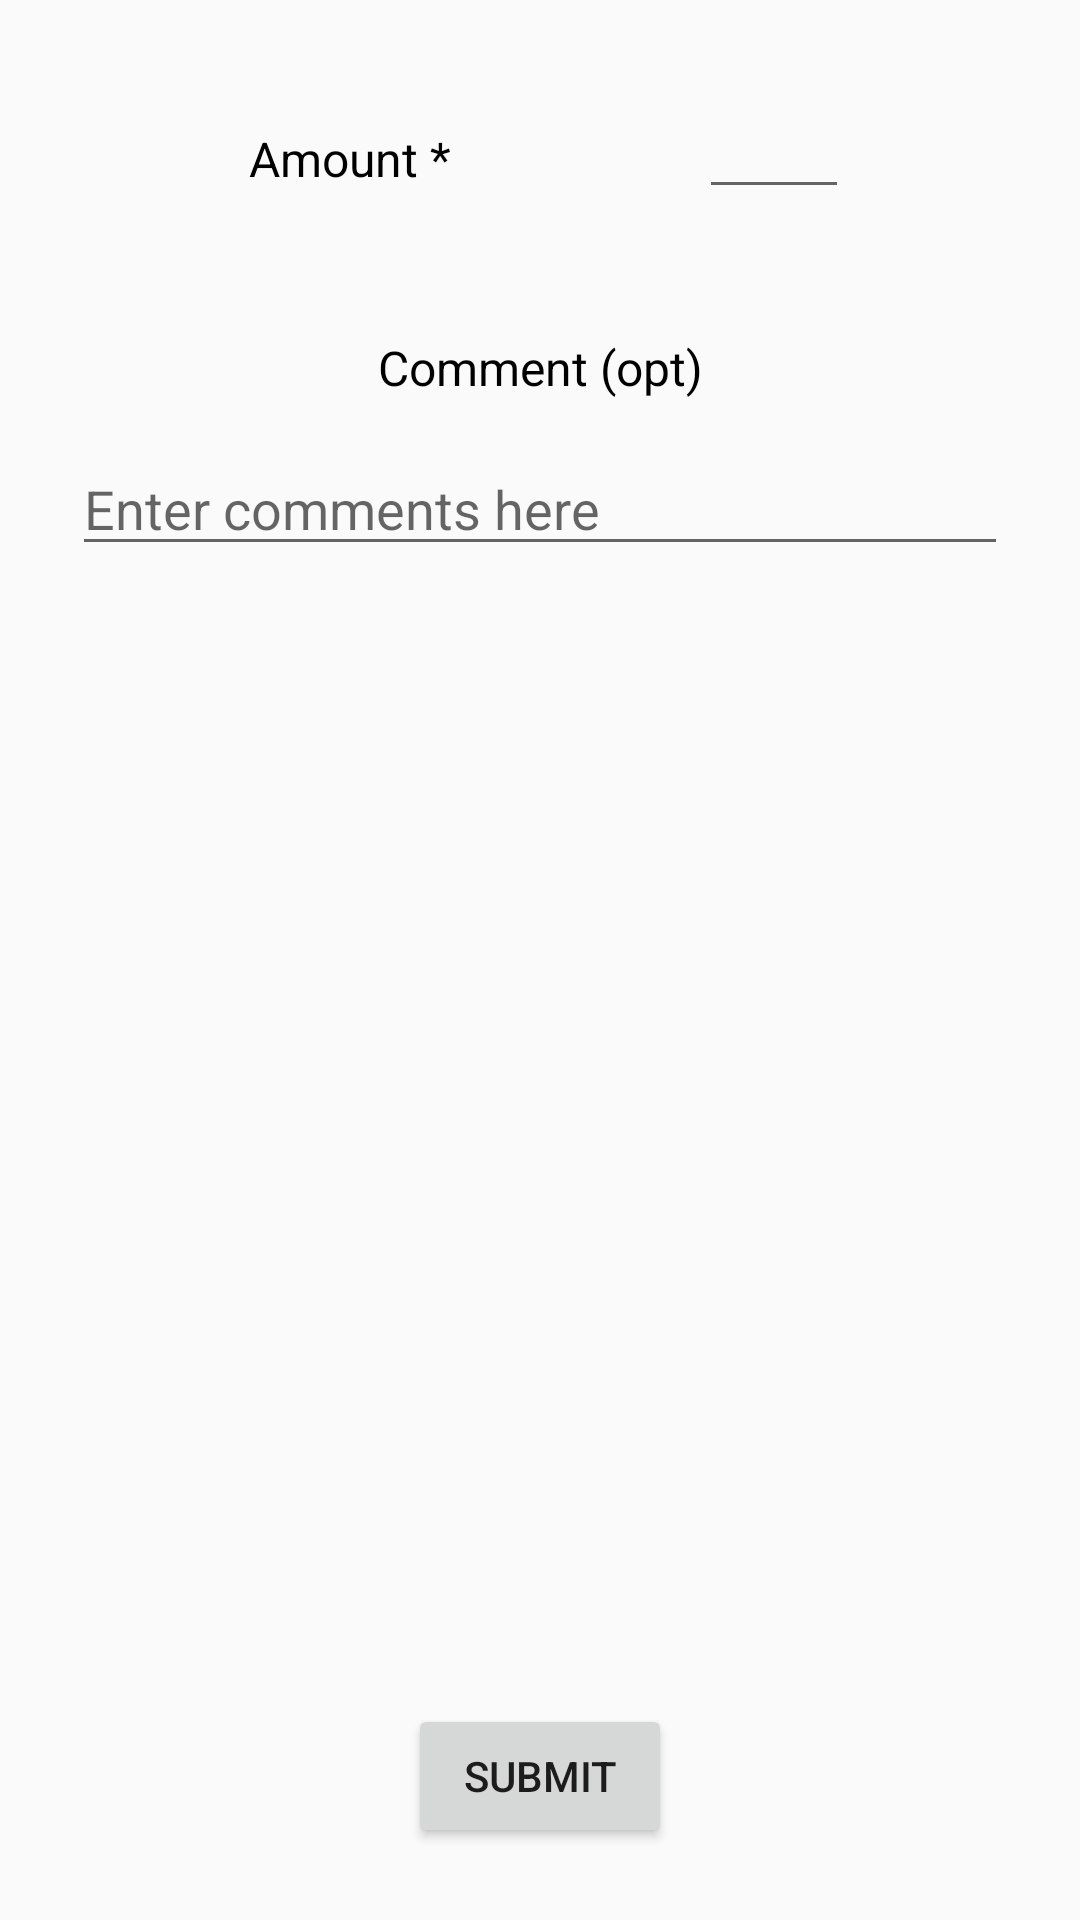

This screen was rendered from an Android layout file. Write that file and the resources it references.
<!-- AndroidManifest.xml: application theme AppTheme -->
<!-- res/layout/activity_add_new_expense.xml -->
<?xml version="1.0" encoding="utf-8"?>
<androidx.constraintlayout.widget.ConstraintLayout xmlns:android="http://schemas.android.com/apk/res/android"
    xmlns:app="http://schemas.android.com/apk/res-auto"
    android:layout_width="match_parent"
    android:layout_height="match_parent"
    xmlns:tools="http://schemas.android.com/tools"
    android:orientation="vertical">

    <Button
        android:id="@+id/button_submit"
        android:layout_width="wrap_content"
        android:layout_height="wrap_content"
        android:layout_marginBottom="24dp"
        android:text="@string/submit"
        app:layout_constraintBottom_toBottomOf="parent"
        app:layout_constraintEnd_toEndOf="parent"
        app:layout_constraintStart_toStartOf="parent" />

    <EditText
        android:id="@+id/edit_comment"
        android:layout_width="match_parent"
        android:layout_height="wrap_content"
        android:layout_marginStart="24dp"
        android:layout_marginTop="8dp"
        android:layout_marginEnd="24dp"
        android:hint="@string/comments_hint"
        android:inputType="textCapSentences|textAutoCorrect|textMultiLine"
        android:maxLines="3"
        app:layout_constraintEnd_toEndOf="parent"
        app:layout_constraintStart_toStartOf="parent"
        app:layout_constraintTop_toBottomOf="@id/text_comment_title" />

    <EditText
        android:id="@+id/edit_amount"
        style="@style/text_view_general"
        android:layout_width="50dp"
        android:inputType="numberSigned"
        app:layout_constraintBaseline_toBaselineOf="@id/text_amount_title"
        app:layout_constraintEnd_toEndOf="parent"
        app:layout_constraintStart_toEndOf="@id/text_amount_title" />

    <LinearLayout
        android:id="@+id/container_type"
        android:layout_width="match_parent"
        android:layout_height="wrap_content"
        android:layout_marginTop="36dp"
        android:gravity="center_horizontal"
        android:orientation="vertical"
        android:visibility="gone"
        tools:visibility="visible"
        app:layout_constraintEnd_toEndOf="parent"
        app:layout_constraintStart_toStartOf="parent"
        app:layout_constraintTop_toTopOf="parent">

        <Spinner
            android:id="@+id/spinner"
            android:layout_width="wrap_content"
            android:layout_height="wrap_content"
            android:layout_marginTop="12dp"
            android:entries="@array/string_array_expense_types"
            android:spinnerMode="dialog" />

        <TextView
            android:id="@+id/text_type_title"
            style="@style/text_view_general"
            android:text="@string/expense_type_asterik" />

    </LinearLayout>


    <TextView
        android:id="@+id/text_amount_title"
        style="@style/text_view_general"
        android:layout_marginTop="36dp"
        android:text="@string/amount_asterik"
        app:layout_constraintEnd_toStartOf="@id/edit_amount"
        app:layout_constraintStart_toStartOf="parent"
        app:layout_constraintTop_toBottomOf="@id/container_type" />


    <TextView
        android:id="@+id/text_comment_title"
        style="@style/text_view_general"
        android:layout_marginTop="36dp"
        android:text="@string/comment_opt"
        app:layout_constraintEnd_toEndOf="parent"
        app:layout_constraintStart_toStartOf="parent"
        app:layout_constraintTop_toBottomOf="@id/text_amount_title" />


</androidx.constraintlayout.widget.ConstraintLayout>
<!-- resources referenced by this layout -->
<resources>
  <string name="amount_asterik">Amount *</string>
  <string name="comment_opt">Comment (opt)</string>
  <string name="comments_hint">Enter comments here</string>
  <string name="submit">Submit</string>
  <style name="text_view_general">
          <item name="android:layout_width">wrap_content</item>
          <item name="android:layout_height">wrap_content</item>
          <item name="android:textColor">@android:color/black</item>
          <item name="android:textSize">16sp</item>
          <item name="android:padding">6dp</item>
          <item name="android:fontFamily">sans-serif</item>
      </style>
  <style name="AppTheme" parent="Theme.AppCompat.Light.DarkActionBar">
          
          <item name="colorPrimary">@color/colorPrimary</item>
          <item name="colorPrimaryDark">@color/colorPrimaryDark</item>
          <item name="colorAccent">@color/colorAccent</item>
      </style>
  <color name="colorPrimary">#03a9f4</color>
  <color name="colorPrimaryDark">#007ac1</color>
  <color name="colorAccent">#a003f4</color>
</resources>
